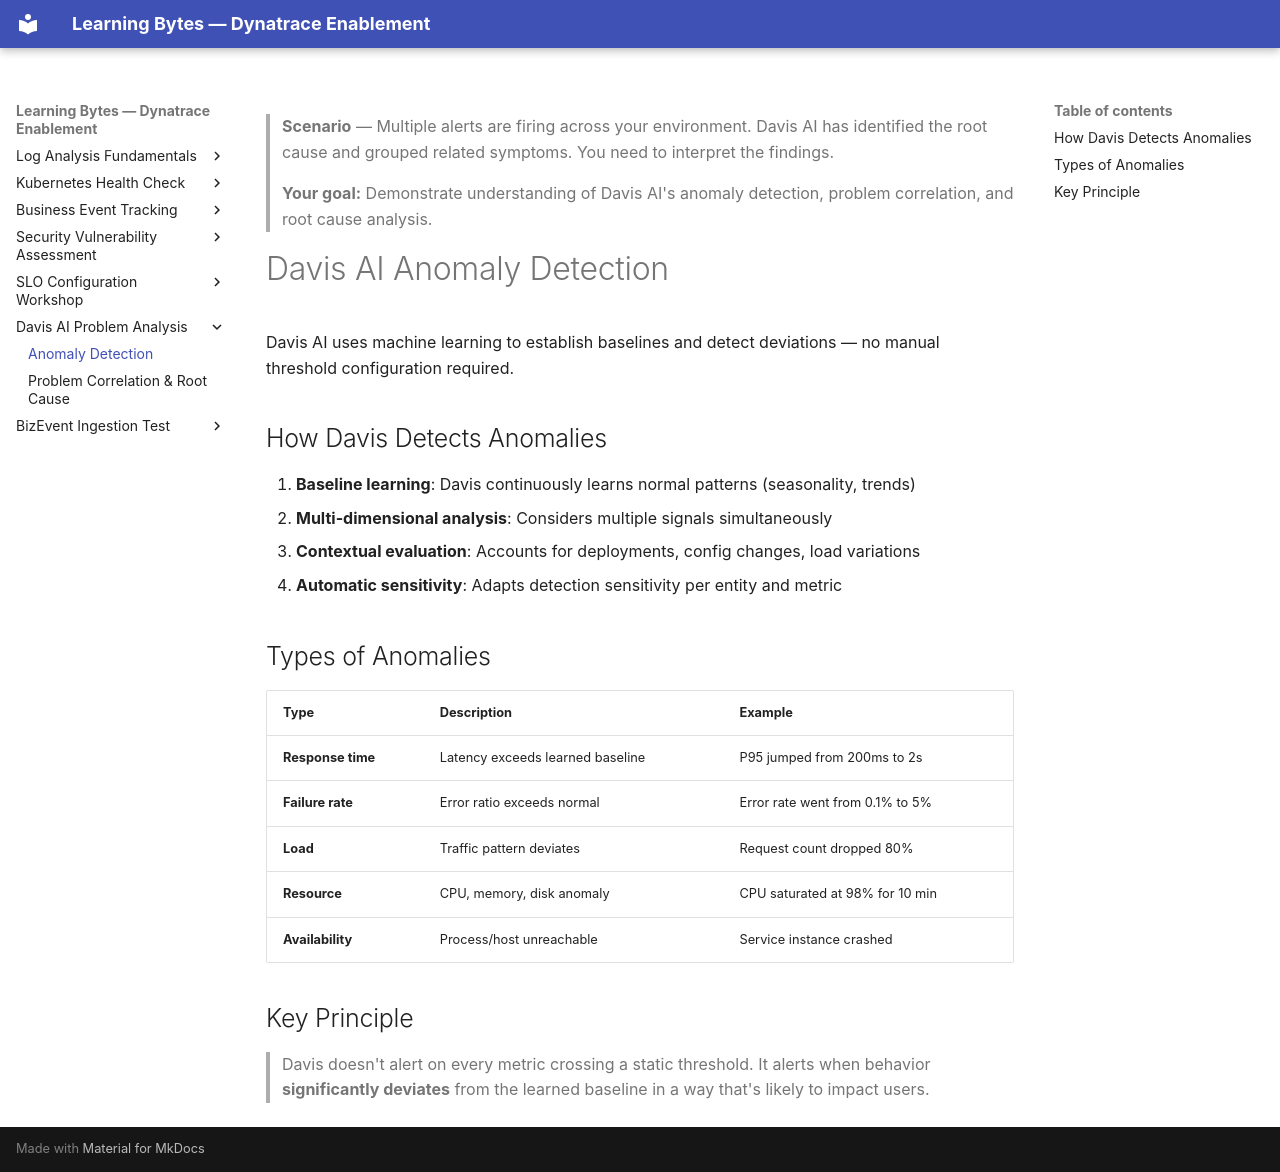

repository: dynatrace-wwse/enablement-learning-bytes · page: davis-ai-problem-analysis/00-anomaly-detection/index.html · generator: mkdocs

---
description: Understand how Davis AI detects anomalies, correlates problems, and determines root cause. Test your knowledge of the Davis problem lifecycle.
tags:
  - classic
  - observability
  - davis-ai
  - root-cause
difficulty: intermediate
duration: 10
---

> **Scenario** — Multiple alerts are firing across your environment. Davis AI has identified the root cause and grouped related symptoms. You need to interpret the findings.
>
> **Your goal:** Demonstrate understanding of Davis AI's anomaly detection, problem correlation, and root cause analysis.

# Davis AI Anomaly Detection

Davis AI uses machine learning to establish baselines and detect deviations — no manual threshold configuration required.

## How Davis Detects Anomalies

1. **Baseline learning**: Davis continuously learns normal patterns (seasonality, trends)
2. **Multi-dimensional analysis**: Considers multiple signals simultaneously
3. **Contextual evaluation**: Accounts for deployments, config changes, load variations
4. **Automatic sensitivity**: Adapts detection sensitivity per entity and metric

## Types of Anomalies

| Type | Description | Example |
|------|-------------|---------|
| **Response time** | Latency exceeds learned baseline | P95 jumped from 200ms to 2s |
| **Failure rate** | Error ratio exceeds normal | Error rate went from 0.1% to 5% |
| **Load** | Traffic pattern deviates | Request count dropped 80% |
| **Resource** | CPU, memory, disk anomaly | CPU saturated at 98% for 10 min |
| **Availability** | Process/host unreachable | Service instance crashed |

## Key Principle

> Davis doesn't alert on every metric crossing a static threshold. It alerts when behavior **significantly deviates** from the learned baseline in a way that's likely to impact users.

<!-- LAB_QUESTION
type: multiple-choice
question: How does Davis AI determine what is 'abnormal' behavior for a service?
options:
  - It uses static thresholds defined by the administrator
  - It compares against industry benchmarks
  - It continuously learns baseline patterns and detects significant deviations
  - It only reacts to user-reported incidents
correct: 2
explanation: Davis uses machine learning to continuously establish baselines per entity and metric, then detects statistically significant deviations.
-->
